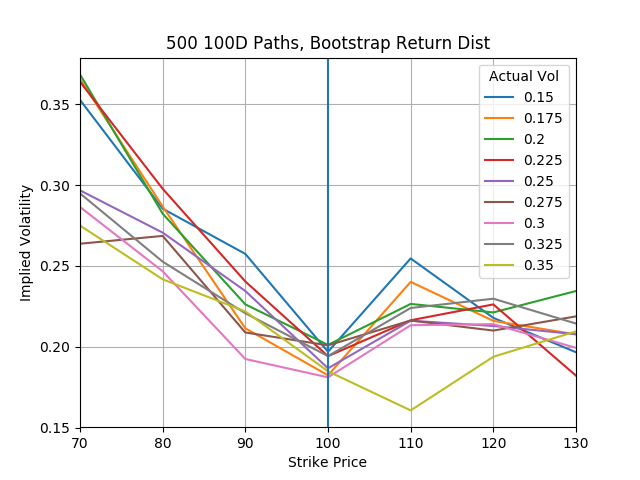

The file beside this chart, header and first rows:
, 0.15, 0.175, 0.19999999999999998, 0.22499999999999998, 0.25, 0.27499999999999997, 0.3, 0.32499999999999996, 0.35
70, 0.3526, 0.3656, 0.3684, 0.3639, 0.2967, 0.2637, 0.2864, 0.2948, 0.2749
80, 0.2854, 0.2867, 0.2823, 0.2977, 0.2705, 0.2685, 0.2467, 0.2526, 0.2417
90, 0.2574, 0.2114, 0.2262, 0.2403, 0.2345, 0.2088, 0.1924, 0.2207, 0.2218
100, 0.1969, 0.1823, 0.2011, 0.1942, 0.1867, 0.2009, 0.1811, 0.1942, 0.1848
110, 0.2546, 0.2401, 0.2265, 0.2164, 0.2161, 0.2162, 0.2133, 0.224, 0.1606
120, 0.2179, 0.216, 0.2212, 0.2262, 0.2128, 0.21, 0.214, 0.2297, 0.1938
130, 0.1966, 0.2076, 0.2345, 0.1821, 0.2077, 0.2188, 0.1993, 0.2143, 0.2095
